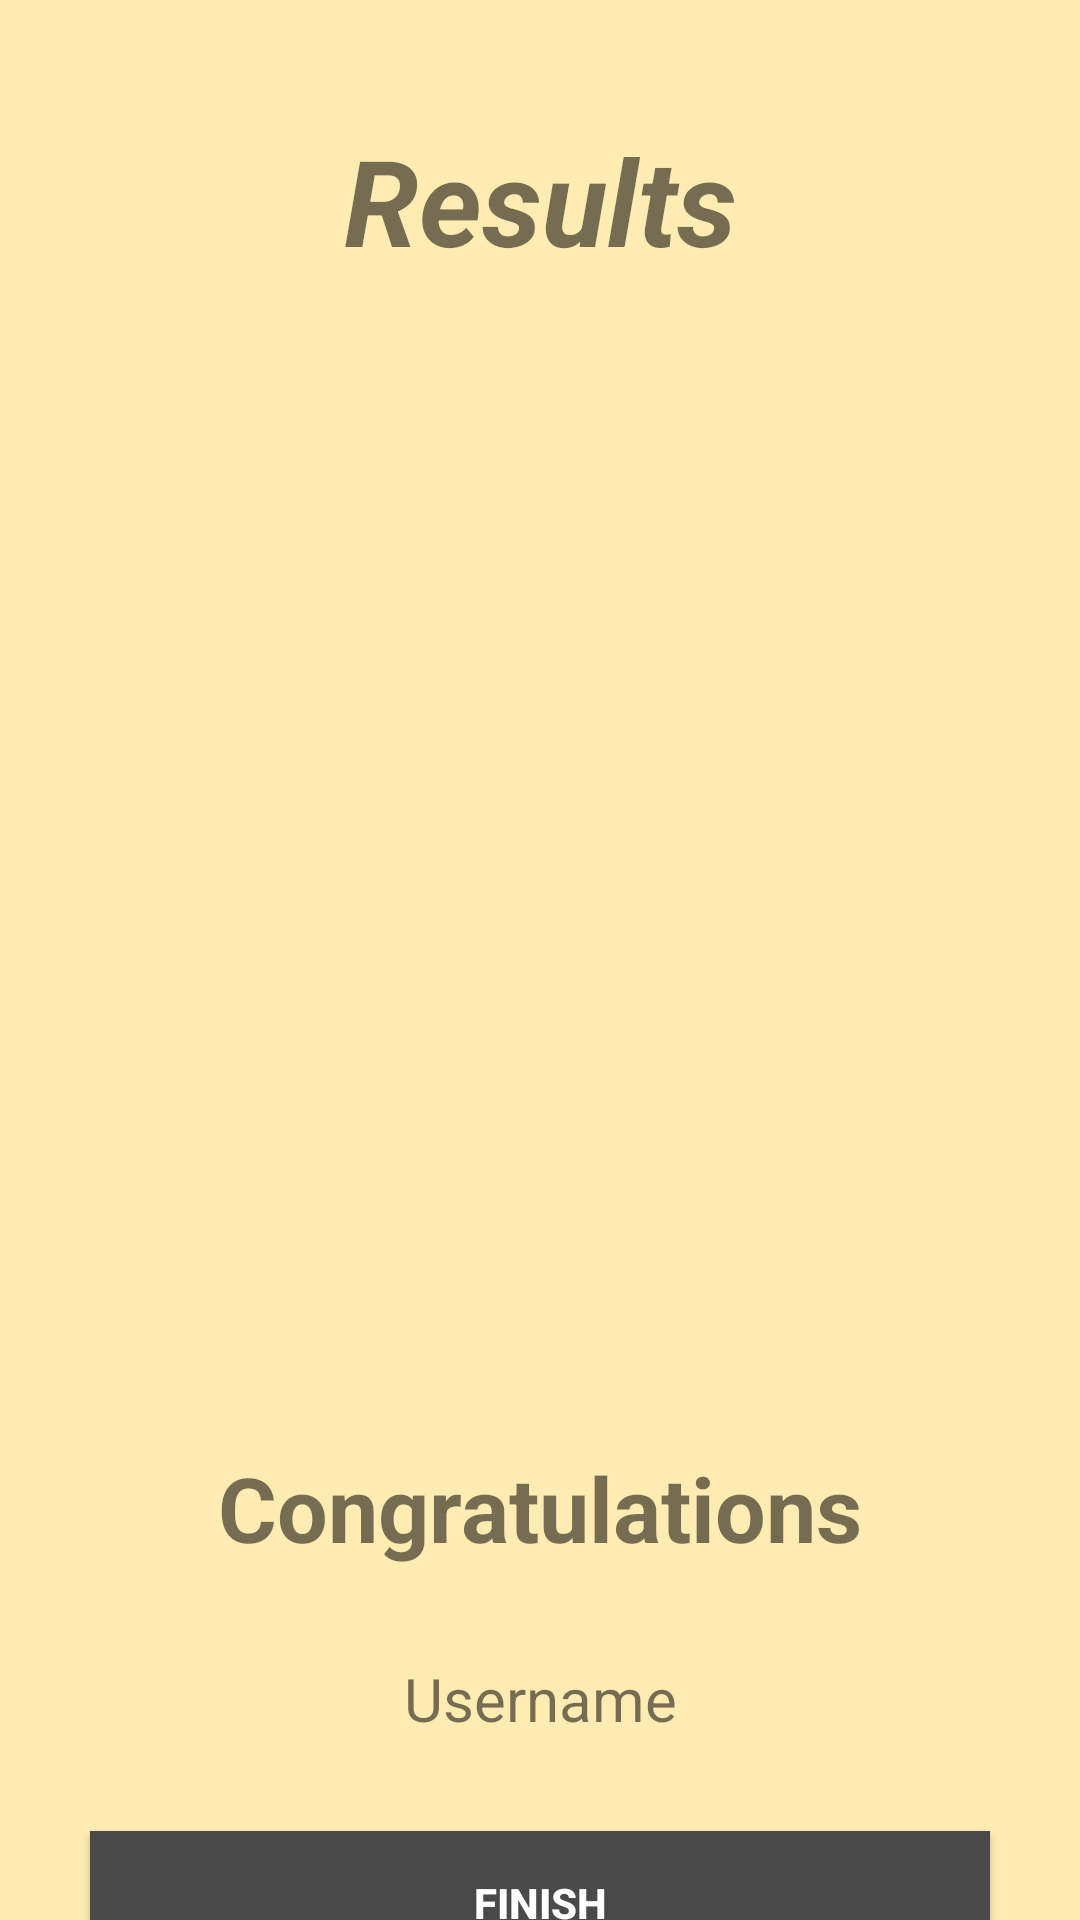

The Android layout XML behind this screen, and the referenced resources:
<!-- AndroidManifest.xml: application theme Theme.F1Quiz -->
<!-- res/layout/activity_result.xml -->
<?xml version="1.0" encoding="utf-8"?>
<androidx.constraintlayout.widget.ConstraintLayout
    xmlns:android="http://schemas.android.com/apk/res/android"
    xmlns:app="http://schemas.android.com/apk/res-auto"
    xmlns:tools="http://schemas.android.com/tools"
    android:layout_width="match_parent"
    android:layout_height="match_parent"
    tools:context=".ResultActivity"
    android:background="#ffecb3">


    <TextView
        android:id="@+id/result"
        android:layout_width="wrap_content"
        android:layout_height="wrap_content"
        android:text="Results"
        android:textSize="40sp"
        android:textStyle="bold|italic"
        android:layout_marginTop="40dp"
        app:layout_constraintEnd_toEndOf="parent"
        app:layout_constraintStart_toStartOf="parent"
        app:layout_constraintTop_toTopOf="parent" />

    <ImageView
        android:id="@+id/imageView"
        android:layout_width="360dp"
        android:layout_height="329dp"
        android:layout_marginTop="30dp"
        app:layout_constraintEnd_toEndOf="parent"
        app:layout_constraintStart_toStartOf="parent"
        app:layout_constraintTop_toBottomOf="@+id/result"
        app:srcCompat="@drawable/cup" />

    <TextView
        android:id="@+id/congratulation"
        android:layout_width="wrap_content"
        android:layout_height="wrap_content"
        android:text="Congratulations"
        android:textSize="30sp"
        android:textStyle="bold"
        android:layout_marginTop="30dp"
        app:layout_constraintEnd_toEndOf="parent"
        app:layout_constraintStart_toStartOf="parent"
        app:layout_constraintTop_toBottomOf="@+id/imageView" />

    <TextView
        android:id="@+id/user"
        android:layout_width="wrap_content"
        android:layout_height="wrap_content"
        android:text="Username"
        android:textSize="20sp"
        android:layout_marginTop="30dp"
        app:layout_constraintEnd_toEndOf="parent"
        app:layout_constraintStart_toStartOf="parent"
        app:layout_constraintTop_toBottomOf="@+id/congratulation" />

    <TextView
        android:id="@+id/score"
        android:layout_width="wrap_content"
        android:layout_height="wrap_content"
        android:text="Your Score is 9 out of 10"
        android:textStyle="bold"
        android:layout_marginTop="30dp"
        app:layout_constraintEnd_toEndOf="parent"
        app:layout_constraintStart_toStartOf="parent"
        app:layout_constraintTop_toBottomOf="@+id/user" />

    <Button
        android:id="@+id/finishBtn"
        android:layout_width="300dp"
        android:layout_height="wrap_content"
        android:text="finish"
        android:textColor="@color/white"
        android:textStyle="bold"
        app:layout_constraintBottom_toBottomOf="parent"
        app:layout_constraintEnd_toEndOf="parent"
        app:layout_constraintStart_toStartOf="parent"
        app:layout_constraintTop_toBottomOf="@+id/score"
        android:background="#494949"/>


</androidx.constraintlayout.widget.ConstraintLayout>
<!-- resources referenced by this layout -->
<resources>
  <style name="Theme.F1Quiz" parent="Theme.AppCompat.DayNight.DarkActionBar">
          
          <item name="colorPrimary">@color/purple_500</item>
          <item name="colorPrimaryVariant">@color/purple_700</item>
          <item name="colorOnPrimary">@color/white</item>
          
          <item name="colorSecondary">@color/teal_200</item>
          <item name="colorSecondaryVariant">@color/teal_700</item>
          <item name="colorOnSecondary">@color/black</item>
          
          <item name="android:statusBarColor" tools:targetApi="l">?attr/colorPrimaryVariant</item>
          
  
          <item name="windowActionBar">false</item>
          <item name="windowNoTitle">true</item>
          
      </style>
  <!-- not gathered from this repository: default colours our renderer supplied (Android Studio template values) -->
  <color name="purple_500">#FF6200EE</color>
  <color name="purple_700">#FF3700B3</color>
  <color name="teal_200">#FF03DAC5</color>
  <color name="teal_700">#FF018786</color>
  <color name="black">#FF000000</color>
  <color name="white">#FFFFFFFF</color>
</resources>
